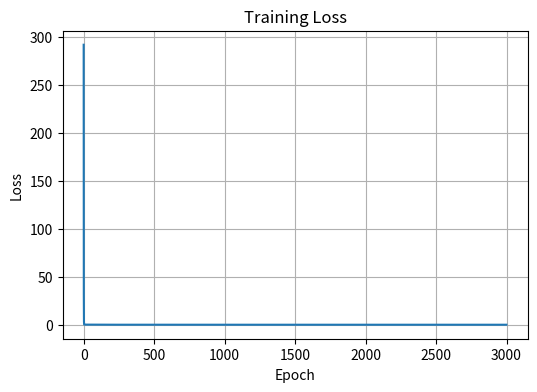

Recreate this plot in Python.
import numpy as np
import matplotlib.pyplot as plt


class LinearRegressionPro:
    def __init__(self, lr=0.01, n_iters=3000, lambda_=0.0):
        self.lr = lr
        self.n_iters = n_iters
        self.lambda_ = lambda_  # L2 (Ridge) regularization strength

        self.w = None
        self.b = None

        self.loss_history = []

    def _initialize_params(self, n_features):
        self.w = np.zeros(n_features)
        self.b = 0.0

    def _compute_loss(self, y, y_pred):
        mse = np.mean((y - y_pred) ** 2)
        reg = self.lambda_ * np.sum(self.w ** 2)
        return mse + reg

    def fit(self, x, y):

        # Ensure 2D input
        if x.ndim == 1:
            x = x.reshape(-1, 1)

        n_samples, n_features = x.shape

        self._initialize_params(n_features)

        self.loss_history = []

        for epoch in range(self.n_iters):

            # Prediction
            y_pred = np.dot(x, self.w) + self.b

            # Gradients
            dw = (-2 / n_samples) * np.dot(x.T, (y - y_pred)) + 2 * self.lambda_ * self.w
            db = (-2 / n_samples) * np.sum(y - y_pred)

            # Update
            self.w -= self.lr * dw
            self.b -= self.lr * db

            # Loss
            loss = self._compute_loss(y, y_pred)
            self.loss_history.append(loss)

    def predict(self, x):

        if self.w is None:
            raise ValueError("Model has not been fitted yet.")

        if x.ndim == 1:
            x = x.reshape(-1, 1)

        return np.dot(x, self.w) + self.b

    def r2_score(self, y_true, y_pred):
        ss_total = np.sum((y_true - np.mean(y_true)) ** 2)
        ss_residual = np.sum((y_true - y_pred) ** 2)

        return 1 - (ss_residual / ss_total)

    def evaluate(self, x, y):
        y_pred = self.predict(x)

        return {
            "MSE": np.mean((y - y_pred) ** 2),
            "R2": self.r2_score(y, y_pred)
        }

    def plot_loss(self):
        plt.figure(figsize=(6, 4))
        plt.plot(self.loss_history)
        plt.title("Training Loss")
        plt.xlabel("Epoch")
        plt.ylabel("Loss")
        plt.grid(True)
        plt.show()


# ---------------- Example ----------------

x = np.array([2, 4, 8, 10, 12], dtype=float)
y = np.array([5, 9, 17, 21, 25], dtype=float)

model = LinearRegressionPro()

model.fit(x, y)

predictions = model.predict(x)

print("Weight:", model.w)
print("Bias:", model.b)
print("Predictions:", predictions)
print("Metrics:", model.evaluate(x, y))

model.plot_loss()
